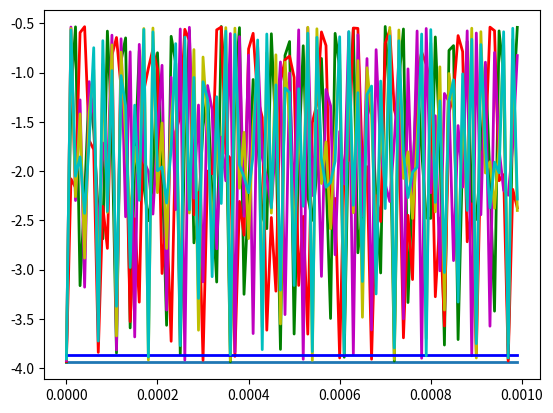

This chart was generated by the following Python code: (Note: this script raises an exception after producing the figure.)
import numpy as np
from numpy import linalg as LA
from scipy import linalg as SLA
import time
import matplotlib.pyplot as plt
import matplotlib

def mulvec(a,b):
	return np.einsum('ik,k->i',a,b)

def mulmul(a,b):
	return np.einsum ('ik,kj->ij',a,b)

def mulmul3(a,b,c):
	return np.einsum('ik,kj,jm->im',a,b,c)

# Inner Product for Complex Vectors (numpy provides only for the real ones)

def dotpr(v1,v2):
	v2 = np.conjugate(v2)
	return np.inner(v1,v2)

def outerpr(v1,v2):
	v1 = np.conjugate(v1)
	return np.outer(v1,v2)

def vectorNorm(v):
	dlugosc = len(v)
	NormaKw = 0
	for i in range(len(v)):
		NormaKw += v[i] ** 2
	return np.sqrt(NormaKw)

def vectorLength(vector):
	suma = 0
	for i in range(0, len(vector)):
		suma += vector[i] ** 2
	return np.sqrt(suma)



#                                           PARAMETERS

# Mixing angles (sth- sinus 2*theta, cth- cosinus 2*theta)

sth13 = np.sqrt(0.0219)
sth23 = np.sqrt(0.304)
sth12 = np.sqrt(0.5)

cth13 = np.sqrt(1 - sth13 ** 2)
cth23 = np.sqrt(1 - sth23 ** 2)
cth12= np.sqrt(1 - sth12 ** 2)

STH13 = np.sqrt((1 - cth13) / 2)
STH23 = np.sqrt((1 - cth23) / 2)
STH12 = np.sqrt((1 - cth12) / 2)

CTH13 = np.sqrt((1 + cth13) / 2)
CTH23 = np.sqrt((1 + cth23) / 2)
CTH12 = np.sqrt((1 + cth12) / 2)


# The mass squares

m21 = 7.53 * 10
m32 = 2.44 * 10 ** (3)
m31 = m21 + m32

# The indivudal masses

m1 = 5.0 * 10 ** (6)
m2 = m1 + m21
m3 = m2 + m32

# The remaining parameters

En = 10 ** (10) # energy of the neutrino
VCC = 0.1 # charge-current potential
h = 0.01
phases = [0, np.pi/6, np.pi/4, np.pi/3, np.pi/2, np.pi, 3 * np.pi/2]
delta = 0

#                                           MIXING MATRIX


Mixing = [[0 for i in range(0,3)] for j in range(0,3)] # empty 3-dimensional matrix
delta = 0

Mixing[0][0] = CTH12 * CTH13
Mixing[0][1] = STH12 * CTH13

Mixing[1][2] = STH23 * CTH13

Mixing[2][2] = CTH13 * CTH23

# Initial states:

InitElectr = np.asarray([CTH12 * CTH13, STH12 * CTH13, STH13 * np.exp(-1j * delta)])

#                                           HAMILTONIAN

# a) Kinetic part of Hamiltonian (in the mass basis)

Kinetic = [[0 for i in range(0,3)] for j in range(0,3)] # empty 3-dimensional matrix

Kinetic[0][0] = En + m1/(2*En)
Kinetic[1][1] = En + m2/(2*En)
Kinetic[2][2] = En + m3/(2*En)

#Kinetic[0][0] = m21
#Kinetic[1][1] = m31

#Kinetic = np.asarray(Kinetic)

#factor = float(1) / float(2 * En)
#Kinetic = factor * np.asarray(Kinetic)
#KineticF = mulmul3(Mixing,Kinetic,np.conj(np.transpose(Mixing)))

# b) Potential part of the Hamiltonian (in the flavour basis)

Potential = [[0 for i in range(0,3)] for j in range(0,3)] # empty 3-dimensional matrix
Potential[0][0] = VCC

# 												OBSERVABLES

# Parameters
 
BigCos = np.cos(2 * np.pi / 5)
LittleCos = np.cos(np.pi / 5)
BigSin = np.sin(2 * np.pi / 5)
LittleSin = np.sin(np.pi / 5)

# Normalization constant

N = float(1) / float(np.sqrt(1 + LittleCos))

# Vectors

v1 = N * np.asarray([np.sqrt(LittleCos),1,0])
v2 = N * np.asarray([np.sqrt(LittleCos),-LittleCos,LittleSin])
v3 = N * np.asarray([np.sqrt(LittleCos),BigCos,-BigSin])
v4 = N * np.asarray([np.sqrt(LittleCos),BigCos, BigSin])
v5 = N * np.asarray([np.sqrt(LittleCos),-LittleCos,-LittleSin])

# Rotation

VectorSimple = np. asarray([1,0,0])

# The cross product of vectors - the value is the sin of the rotation angle

crossProduct = np.cross(InitElectr, VectorSimple)

# The coordinates of the cross product

w1 = crossProduct[0]
w2 = crossProduct[1]
w3 = crossProduct[2]

sinAlfa = vectorLength(crossProduct)

# The dot product of vectors - the value is the cos of the rotation angle

cosAlfa = np.dot(InitElectr, VectorSimple)

# Creation of the Rotation Matrix 

crossProductMatrix = np.asarray([[0, -w3, w2], [w3, 0, -w1], [-w2, w1, 0]])
rotationMatrix = np.identity(3) + crossProductMatrix + mulmul(crossProductMatrix, crossProductMatrix) * 1/(1 + cosAlfa)
rotationMatrixNew = np.linalg.inv(rotationMatrix)

# New vectors

v1New = mulvec(rotationMatrixNew, v1)
v2New = mulvec(rotationMatrixNew, v2)
v3New = mulvec(rotationMatrixNew, v3)
v4New = mulvec(rotationMatrixNew, v4)
v5New = mulvec(rotationMatrixNew, v5)

# Observables

A1 = -2 * np.outer(v1New,v1New) + np.identity(3)
A2 = -2 * np.outer(v2New,v2New) + np.identity(3)
A3 = -2 * np.outer(v3New,v3New) + np.identity(3)
A4 = -2 * np.outer(v4New,v4New) + np.identity(3)
A5 = -2 * np.outer(v5New,v5New) + np.identity(3)

h = 0.00001

#                                   UNITARY EVOLUTION

# Initial states:


start = time.time()
Evolution = []

for j in range(len(phases)):
	delta = phases[j]
	print("faza:{}".format(delta))
	Mixing[0][2] = STH13 * np.exp(-1j * delta)
	Mixing[1][0] =-STH12 * CTH23 - CTH12 * STH23 * STH13 * np.exp(-1j * delta)
	Mixing[1][1] = CTH12 * CTH23 - STH12 * STH23 * STH13 * np.exp(-1j * delta)
	Mixing[2][0] = STH12 * STH23 - CTH12 * CTH23 * STH13 * np.exp(-1j * delta)
	Mixing[2][1] = -CTH12 * STH23 - STH12 * CTH23 * STH13 * np.exp(-1j * delta)

	InitElectr = np.asarray([CTH12 * CTH13, STH12 * CTH13, STH13 * np.exp(-1j * delta)])
	InitMuon = np.asarray([-STH12 * CTH23 - CTH12 * STH23 * STH13 * np.exp(-1j * delta), \
	CTH12 * CTH23 - STH12 * STH23 * STH13 * np.exp(-1j * delta), STH23 * CTH13 ])
	InitTaon = np.asarray([STH12 * STH23 - CTH12 * CTH23 * STH13 * np.exp(-1j * delta), \
	-CTH12 * STH23 - STH12 * CTH23 * STH13 * np.exp(-1j * delta), CTH23 * CTH13])

	KineticF = mulmul3(Mixing,Kinetic,np.conj(np.transpose(Mixing)))

	H = KineticF + Potential
	Evolution1 = []
	Czas = []
	for i in range(0,100):
		t = h * i
		Czas.append(t)
		wykladnik = -1j * t * np.asarray(H)
		Unitary = SLA.expm(wykladnik)
		NewState = mulvec(Unitary,InitElectr)
		Density = outerpr(NewState,NewState)
		ExpW1 = np.trace(mulmul3(Density,A1,A2))
		ExpW2 = np.trace(mulmul3(Density,A2,A3))
		ExpW3 = np.trace(mulmul3(Density,A3,A4))
		ExpW4 = np.trace(mulmul3(Density,A4,A5))
		ExpW5 = np.trace(mulmul3(Density,A5,A1))
		suma = ExpW1 + ExpW2 + ExpW3 + ExpW4 + ExpW5
		print(suma)
		Evolution1.append(suma)
	Evolution.append(Evolution1)

stop = time.time()
czas = stop - start
print("czas = {}".format(czas))


plt.plot(Czas,Evolution[0], linewidth = 2, label = "$\phi=0$")
plt.plot(Czas,Evolution[1],'g-',linewidth = 2,label = "$\phi = \pi/6$")
plt.plot(Czas,Evolution[2],'r-',linewidth = 2,label = "$\phi = \pi/4$")
plt.plot(Czas,Evolution[3],'m-',linewidth = 2,label = "$\phi = \pi/3$")
plt.plot(Czas,Evolution[4],'y-',linewidth = 2,label = "$\phi = \pi/2$")
plt.plot(Czas,Evolution[5],'b-',linewidth = 2,label = "$\phi = \pi$")
plt.plot(Czas,Evolution[6],'c-',linewidth = 2,label = "$\phi = 3\pi/2$")
plt.axhline(y = -3, color = 'black', linewidth = 3, hold = None)
ax1 = plt.subplot()
ax1.set_xlabel('Time');
ax1.set_ylabel('$\Delta$');
plt.legend()
plt.show()
